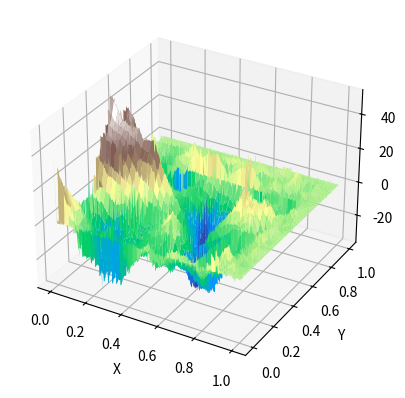

Write the Python code that produced this figure.
import numpy as np
import matplotlib.pyplot as plt



# Función de interpolación lineal en dos dimensiones
def interpolacion_lineal_2d(x1, y1, x2, y2, x, y, q11, q12, q21, q22):
  """
  Esta función realiza una interpolación lineal en dos dimensiones. 
  Toma como entrada los puntos de referencia (x1, y1), (x2, y2) y 
  los valores de esos puntos (q11, q12, q21, q22), así como las 
  coordenadas (x, y) en las que se desea realizar la interpolación.
  """

  # Cálculo del valor interpolado
  denominador = (x2 - x1) * (y2 - y1)
  primero = q11 * (x2 - x) * (y2 - y)
  segundo = q21 * (x - x1) * (y2 - y)
  tercero = q12 * (x2 - x) * (y - y1)
  cuarto = q22 * (x - x1) * (y - y1)

  # Fórmula principal de interpolación lineal
  resultado = (1 / denominador) * (primero + segundo + tercero + cuarto)
  return resultado


# Función para generar ruido Perlin en dos dimensiones

def octava_perlin_2d(frecuencia, amplitud, largo):
    #Se crea matriz ceros
    onda = np.zeros((largo, largo))
  
    longitud = largo // frecuencia
    for i in range(0, largo, longitud):
        for j in range(0, largo, longitud):
            # Crear los nodos de la onda
          onda[i, j] = (amplitud / 2) - (np.random.rand() * amplitud)
            # Interpolación entre nodos
          if i >= longitud and j >= longitud:
                for x in range(i - (longitud - 1), i):
                    for y in range(j - (longitud - 1), j):
                        x1, y1 = i - longitud, j - longitud
                        x2, y2 = i, j
                        onda[x, y] = interpolacion_lineal_2d(x1, y1, x2, y2, x,     
                        y,onda[x1,y1], onda[x1, y2], onda[x2, y1], onda[x2, y2])
    return onda

largo = 256
ruido_perlin2D = np.zeros((largo, largo))
n_octavas = 7

# Generar octavas de ruido Perlin en 2D y agregarlas
for i in range(1, n_octavas + 1):
    frec_actual = 2 ** i
    octava_2d = octava_perlin_2d(frec_actual, largo / frec_actual, largo)
    ruido_perlin2D += octava_2d

# Preparar los ejes X y Y
x = np.linspace(0, 1, largo)
y = np.linspace(0, 1, largo)
x, y = np.meshgrid(x, y)

# Preparar el terreno en 3D
fig = plt.figure()
ax = fig.add_subplot(111, projection='3d')
ax.plot_surface(x, y, ruido_perlin2D, cmap='terrain') 
ax.set_xlabel('X')
ax.set_ylabel('Y')
plt.show()

'''
Para cambiar colores reemplazar valor cmap por: terrain, ocean, gray, magma, plasma.
'''